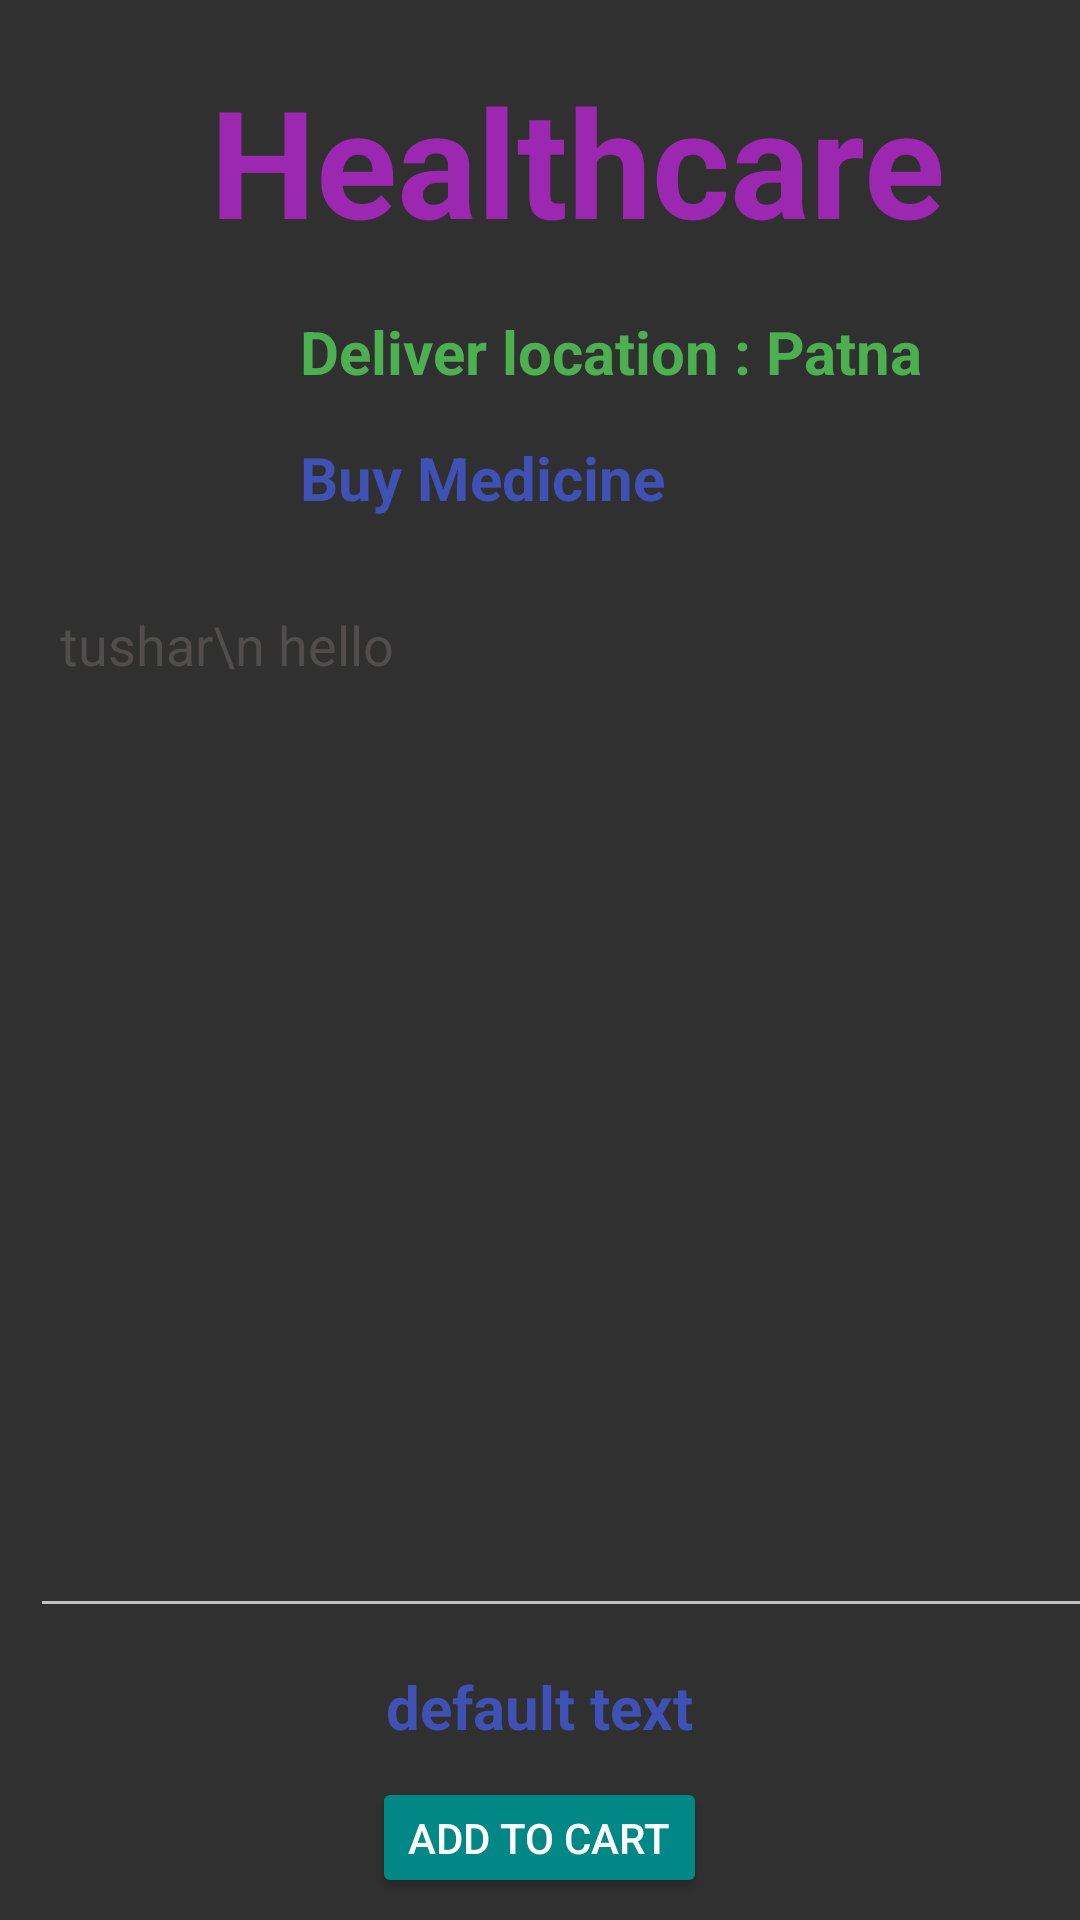

Android layout source for this screen:
<!-- AndroidManifest.xml: application theme Theme.AppCompat.NoActionBar -->
<!-- res/layout/activity_buy_medicine_detail.xml -->
<?xml version="1.0" encoding="utf-8"?>
<LinearLayout
    xmlns:android="http://schemas.android.com/apk/res/android"
    xmlns:app="http://schemas.android.com/apk/res-auto"
    xmlns:tools="http://schemas.android.com/tools"
    android:layout_width="match_parent"
    android:layout_height="match_parent"
    android:background="@drawable/back2"
    android:orientation="vertical"
    tools:context=".DoctorsDetailActivity">

    <TextView
        android:id="@+id/titleHome"
        android:layout_width="wrap_content"
        android:layout_height="wrap_content"
        android:textSize="50sp"
        android:textStyle="bold"
        android:textColor="#9C27B0"
        android:layout_marginLeft="70dp"
        android:layout_marginTop="20dp"
        android:text="Healthcare"/>

    <TextView
        android:id="@+id/textviewLabTesttTitle"
        android:layout_width="wrap_content"
        android:layout_height="wrap_content"
        android:text="Deliver location : Patna"
        android:textColor="#4CAF50"
        android:layout_marginLeft="100dp"
        android:layout_marginTop="17dp"
        android:gravity="center"
        android:layout_marginBottom="15dp"
        android:textStyle="bold"
        android:textSize="20sp"/>
    <TextView
        android:id="@+id/BMDPackageName"
        android:layout_width="wrap_content"
        android:layout_height="wrap_content"
        android:text="Buy Medicine"
        android:gravity="center"
        android:textColor="#3F51B5"
        android:layout_marginLeft="100dp"
        android:layout_marginBottom="10dp"
        android:textStyle="bold"
        android:textSize="20sp"/>

    <EditText
        android:id="@+id/BMDmultiLineEditText"
        android:layout_width="395dp"
        android:layout_height="350dp"
        android:text="tushar\n hello"
        android:gravity="start|top"
        android:ems="10"
        android:textColor="@color/lightBlk"
        android:inputType="textMultiLine"
        android:padding="10dp"
        android:textSize="18sp"
        android:layout_margin="10dp">

    </EditText>


    <LinearLayout
        android:layout_width="match_parent"
        android:layout_height="wrap_content"
        android:gravity="center"
        android:orientation="vertical">

        <TextView
            android:id="@+id/BMDDtotalCostTextview"
            android:layout_width="wrap_content"
            android:layout_height="wrap_content"
            android:text="default text"
            android:textColor="#3F51B5"
            android:layout_marginTop="10dp"
            android:textStyle="bold"
            android:textSize="20sp"/>
        <Button
            android:id="@+id/BMDbtnAddCart"
            android:layout_width="wrap_content"
            android:layout_height="wrap_content"
            android:layout_gravity="center_horizontal"
            android:layout_marginTop="10dp"
            android:backgroundTint="@color/teal_700"
            android:layout_marginRight="0dp"
            android:layout_marginLeft="0dp"
            android:text="Add To Cart"/>
        <Button
            android:id="@+id/BMDbtnback"
            android:layout_width="wrap_content"
            android:layout_height="wrap_content"
            android:layout_gravity="center_horizontal"
            android:layout_marginTop="15dp"
            android:backgroundTint="@color/teal_700"
            android:text="back"/>

    </LinearLayout>

</LinearLayout>
<!-- resources referenced by this layout -->
<resources>
  <color name="lightBlk">#524D4D</color>
  <color name="teal_700">#FF018786</color>
</resources>
